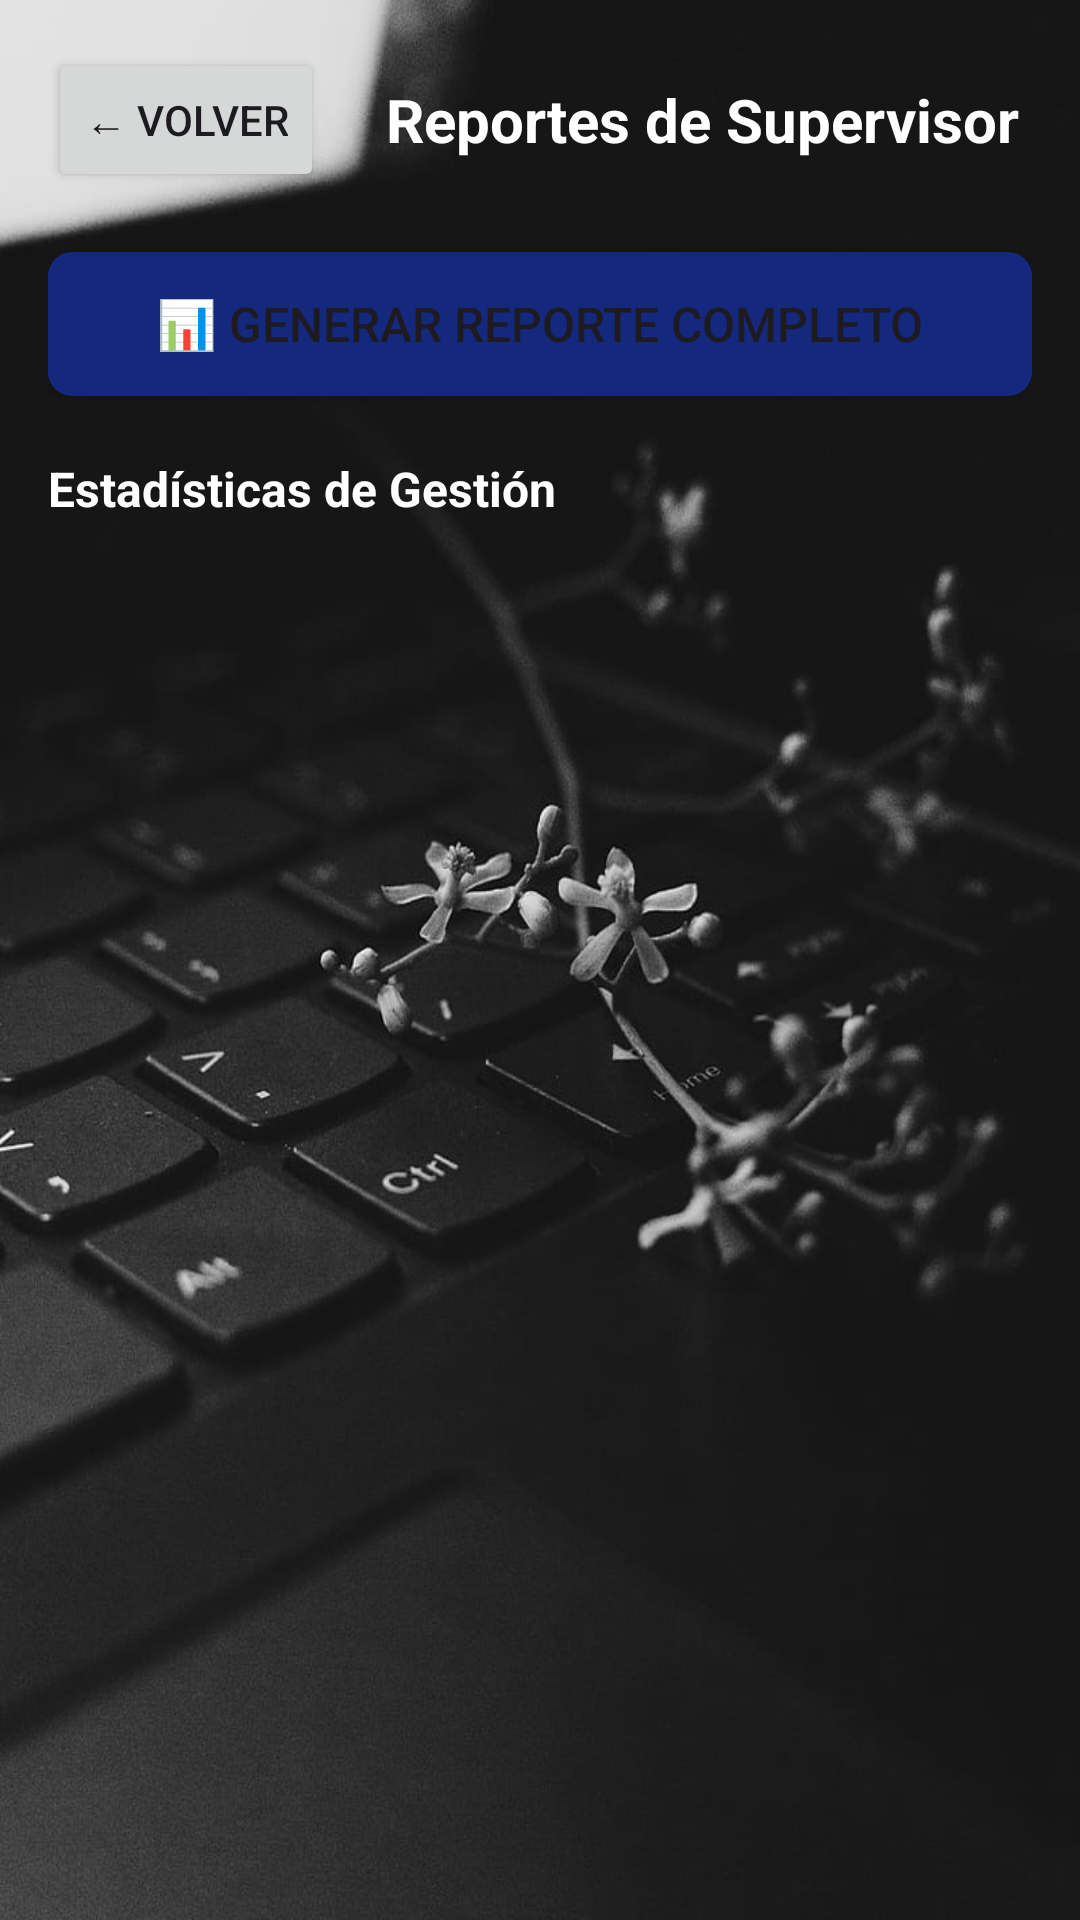

Android layout source for this screen:
<!-- AndroidManifest.xml: application theme Theme.InventariosTareas -->
<!-- res/layout/activity_reportes_supervisor.xml -->
<?xml version="1.0" encoding="utf-8"?>
<LinearLayout xmlns:android="http://schemas.android.com/apk/res/android"
    android:layout_width="match_parent"
    android:layout_height="match_parent"
    xmlns:tools="http://schemas.android.com/tools"
    android:orientation="vertical"
    android:padding="16dp"
    tools:context=".ReportesSupervisorActivity"
    android:background="@drawable/background_back14">

    <LinearLayout
        android:layout_width="match_parent"
        android:layout_height="wrap_content"
        android:orientation="horizontal"
        android:gravity="center_vertical"
        android:layout_marginBottom="20dp">

        <Button
            android:id="@+id/btnVolver"
            android:layout_width="wrap_content"
            android:layout_height="wrap_content"
            android:text="← Volver"
            android:layout_marginEnd="16dp"/>

        <TextView
            android:layout_width="0dp"
            android:layout_height="wrap_content"
            android:layout_weight="1"
            android:textColor="@color/white"
            android:text="Reportes de Supervisor"
            android:textSize="20sp"
            android:textStyle="bold"
            android:gravity="center"/>
    </LinearLayout>

    <Button
        android:id="@+id/btnGenerarReporte"
        android:layout_width="match_parent"
        android:layout_height="wrap_content"
        android:text="📊 Generar Reporte Completo"
        android:textSize="16sp"
        android:layout_marginBottom="20dp"
        android:background="@drawable/button_primary"/>

    <TextView
        android:layout_width="match_parent"
        android:layout_height="wrap_content"
        android:text="Estadísticas de Gestión"
        android:textSize="16sp"
        android:textColor="@color/white"
        android:textStyle="bold"
        android:layout_marginBottom="8dp"/>

    <TextView
        android:id="@+id/tvEmpty"
        android:layout_width="match_parent"
        android:layout_height="wrap_content"
        android:text="No hay datos de reportes disponibles"
        android:textSize="14sp"
        android:gravity="center"
        android:visibility="gone"
        android:layout_marginTop="20dp"/>

    <androidx.recyclerview.widget.RecyclerView
        android:id="@+id/recyclerViewReportes"
        android:layout_width="match_parent"
        android:layout_height="match_parent"/>

</LinearLayout>
<!-- resources referenced by this layout -->
<resources>
  <!-- drawable background_back14: jpg bitmap (drawable, 42254 bytes) -->
  <!-- drawable button_primary (drawable) -->
  <?xml version="1.0" encoding="utf-8"?>
  <shape xmlns:android="http://schemas.android.com/apk/res/android">
      <solid android:color="#14287D"/>
      <corners android:radius="8dp"/>
  </shape>
  <style name="Theme.InventariosTareas" parent="Base.Theme.InventariosTareas" />
  <style name="Base.Theme.InventariosTareas" parent="Theme.Material3.DayNight.NoActionBar">
          
          
      </style>
  <!-- not gathered from this repository: default colours our renderer supplied (Android Studio template values) -->
  <color name="white">#FFFFFFFF</color>
</resources>
